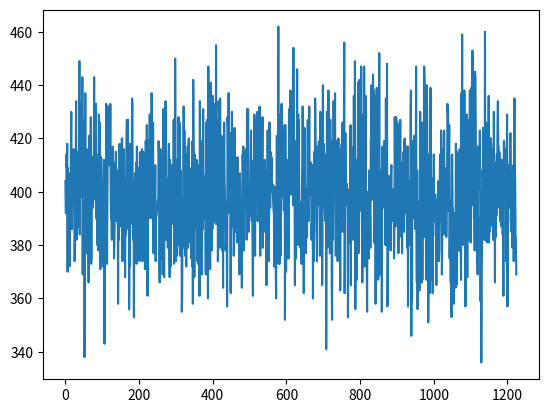

This chart was generated by the following Python code:
import matplotlib.pyplot as plt
import numpy as np

arr = np.array([404, 392, 392, 414, 409, 418, 370, 409, 387, 407, 399, 372, 399, 404, 392, 417, 430, 403, 386, 405, 415, 414, 416, 408, 404, 374, 384, 411, 410, 434, 382, 384, 415, 407, 404, 387, 410, 408, 449, 384, 420, 434, 408, 427, 405, 398, 443, 369, 414, 378, 399, 427, 338, 392, 437, 390, 379, 377, 416, 403, 394, 396, 392, 366, 421, 410, 386, 411, 405, 428, 373, 376, 412, 413, 395, 394, 410, 407, 443, 411, 424, 397, 407, 433, 390, 414, 385, 380, 411, 388, 378, 429, 419, 426, 413, 371, 411, 413, 412, 402, 383, 374, 390, 372, 383, 412, 343, 371, 394, 392, 382, 433, 417, 373, 395, 417, 414, 432, 426, 410, 413, 413, 433, 397, 390, 394, 382, 409, 417, 415, 395, 411, 375, 381, 390, 396, 399, 415, 400, 389, 396, 404, 408, 358, 401, 382, 403, 418, 406, 387, 402, 417, 388, 420, 420, 374, 407, 398, 416, 390, 380, 404, 368, 390, 384, 407, 422, 427, 403, 401, 427, 386, 410, 356, 381, 372, 418, 415, 388, 417, 402, 435, 433, 385, 382, 401, 353, 391, 402, 407, 396, 380, 411, 373, 417, 413, 381, 375, 387, 397, 409, 374, 383, 408, 415, 378, 387, 388, 416, 374, 395, 415, 376, 401, 409, 386, 371, 414, 419, 417, 391, 425, 402, 361, 411, 419, 404, 401, 413, 429, 393, 390, 395, 405, 437, 422, 391, 392, 426, 377, 406, 386, 401, 396, 410, 374, 390, 391, 392, 394, 394, 397, 395, 419, 413, 371, 366, 393, 416, 393, 375, 375, 388, 409, 369, 407, 431, 407, 368, 414, 383, 409, 434, 382, 405, 397, 384, 393, 379, 394, 413, 418, 381, 368, 412, 377, 372, 409, 410, 390, 388, 398, 404, 391, 427, 373, 409, 392, 450, 408, 374, 412, 377, 376, 403, 401, 380, 428, 408, 390, 426, 376, 400, 408, 383, 398, 355, 361, 395, 379, 401, 432, 397, 423, 410, 376, 406, 394, 372, 414, 384, 395, 417, 379, 410, 420, 382, 409, 381, 384, 397, 382, 375, 384, 372, 419, 358, 442, 417, 413, 368, 414, 405, 386, 404, 397, 412, 411, 374, 390, 373, 389, 396, 410, 361, 434, 397, 397, 373, 419, 369, 380, 406, 386, 431, 392, 390, 390, 398, 406, 400, 369, 426, 392, 384, 427, 403, 360, 447, 378, 422, 382, 391, 371, 441, 380, 416, 378, 409, 386, 436, 396, 389, 390, 397, 396, 433, 411, 388, 455, 399, 393, 388, 427, 374, 394, 434, 429, 411, 379, 435, 402, 393, 413, 421, 378, 387, 417, 364, 419, 405, 426, 405, 400, 388, 378, 383, 396, 385, 357, 428, 425, 403, 437, 392, 401, 406, 422, 363, 362, 402, 398, 430, 407, 393, 387, 392, 376, 383, 424, 415, 406, 385, 405, 393, 394, 381, 413, 388, 389, 388, 401, 369, 398, 407, 387, 380, 374, 382, 364, 391, 414, 408, 417, 378, 405, 415, 409, 412, 393, 413, 416, 382, 431, 406, 388, 431, 391, 385, 402, 397, 391, 393, 412, 423, 392, 389, 400, 383, 361, 409, 412, 407, 429, 381, 376, 427, 404, 399, 410, 396, 430, 389, 405, 399, 400, 399, 432, 388, 376, 402, 381, 387, 415, 413, 428, 379, 391, 396, 385, 408, 412, 392, 408, 402, 381, 365, 381, 395, 423, 397, 391, 374, 392, 426, 405, 394, 415, 400, 400, 413, 400, 403, 399, 396, 393, 392, 372, 402, 380, 398, 372, 360, 390, 421, 380, 418, 391, 462, 373, 405, 400, 373, 429, 376, 379, 431, 433, 404, 398, 407, 410, 405, 393, 411, 425, 352, 425, 395, 370, 388, 384, 375, 412, 408, 389, 375, 431, 412, 414, 401, 438, 399, 427, 401, 399, 423, 406, 395, 454, 408, 397, 401, 365, 389, 419, 375, 389, 402, 446, 394, 412, 429, 380, 427, 382, 390, 396, 379, 391, 396, 373, 400, 411, 432, 414, 395, 362, 391, 424, 406, 396, 396, 377, 389, 401, 383, 409, 427, 397, 389, 412, 432, 404, 400, 399, 401, 411, 382, 388, 384, 410, 360, 403, 374, 408, 415, 398, 435, 423, 402, 387, 382, 374, 417, 401, 395, 395, 419, 401, 406, 376, 430, 387, 388, 386, 410, 365, 387, 440, 395, 418, 396, 396, 394, 390, 389, 414, 341, 389, 430, 379, 411, 392, 438, 405, 407, 397, 377, 427, 398, 387, 419, 363, 352, 412, 382, 399, 434, 405, 431, 417, 437, 383, 376, 383, 419, 385, 415, 374, 397, 420, 396, 399, 416, 385, 363, 387, 414, 390, 418, 411, 426, 385, 390, 412, 423, 456, 362, 385, 422, 406, 395, 401, 403, 398, 399, 353, 383, 397, 401, 401, 381, 403, 425, 365, 417, 406, 394, 384, 406, 382, 409, 436, 401, 386, 449, 356, 382, 401, 412, 367, 386, 385, 421, 441, 377, 394, 442, 414, 396, 394, 393, 447, 398, 387, 366, 380, 379, 429, 384, 447, 373, 372, 383, 436, 398, 391, 375, 355, 394, 400, 382, 386, 375, 408, 391, 392, 379, 419, 415, 440, 397, 405, 419, 444, 430, 438, 381, 436, 387, 406, 358, 384, 376, 439, 395, 411, 438, 367, 369, 404, 452, 386, 369, 384, 408, 384, 391, 355, 408, 417, 394, 402, 399, 419, 414, 418, 413, 380, 435, 402, 397, 448, 357, 360, 376, 402, 406, 392, 381, 403, 404, 378, 407, 410, 389, 395, 393, 400, 398, 401, 375, 382, 428, 408, 387, 398, 428, 414, 412, 426, 394, 417, 377, 404, 425, 383, 401, 427, 389, 400, 398, 398, 377, 411, 399, 402, 415, 385, 419, 420, 410, 414, 417, 392, 414, 386, 379, 417, 357, 397, 395, 404, 382, 380, 386, 431, 438, 346, 388, 359, 419, 404, 391, 390, 403, 421, 394, 416, 386, 393, 447, 383, 366, 408, 356, 395, 385, 396, 396, 363, 384, 430, 411, 403, 398, 366, 426, 367, 400, 389, 395, 383, 447, 440, 425, 387, 404, 374, 367, 440, 431, 377, 414, 351, 390, 403, 414, 362, 387, 439, 414, 398, 400, 367, 405, 362, 393, 389, 414, 389, 396, 389, 399, 384, 383, 365, 392, 397, 390, 374, 404, 402, 374, 378, 401, 414, 413, 389, 423, 418, 369, 380, 415, 416, 411, 384, 423, 398, 409, 390, 408, 395, 383, 391, 403, 433, 430, 428, 393, 416, 425, 375, 395, 392, 366, 397, 353, 413, 414, 394, 394, 373, 358, 376, 376, 392, 377, 364, 418, 406, 365, 415, 380, 411, 378, 414, 396, 378, 416, 415, 390, 379, 367, 437, 405, 459, 384, 387, 417, 380, 398, 438, 416, 406, 357, 416, 409, 429, 393, 368, 402, 382, 422, 427, 388, 408, 438, 385, 381, 412, 439, 398, 395, 453, 400, 401, 420, 390, 395, 378, 445, 443, 425, 401, 382, 406, 378, 369, 410, 417, 404, 402, 401, 423, 397, 359, 391, 336, 370, 381, 408, 405, 424, 387, 382, 402, 389, 460, 382, 401, 426, 394, 381, 384, 390, 418, 386, 436, 381, 396, 385, 420, 387, 420, 417, 403, 388, 405, 416, 382, 383, 430, 390, 406, 366, 410, 383, 411, 391, 414, 406, 425, 434, 417, 417, 394, 415, 410, 389, 393, 395, 387, 412, 409, 404, 384, 389, 361, 419, 419, 406, 401, 416, 406, 374, 392, 406, 429, 357, 394, 389, 410, 396, 410, 394, 418, 422, 415, 396, 385, 403, 379, 407, 394, 410, 374, 420, 435, 412, 401, 384, 382, 369])

if __name__ == '__main__':
    print(np.mean(arr))
    print(np.std(arr))
    print(np.max(arr))
    print(np.min(arr))

    plt.plot(arr)
    plt.show()


